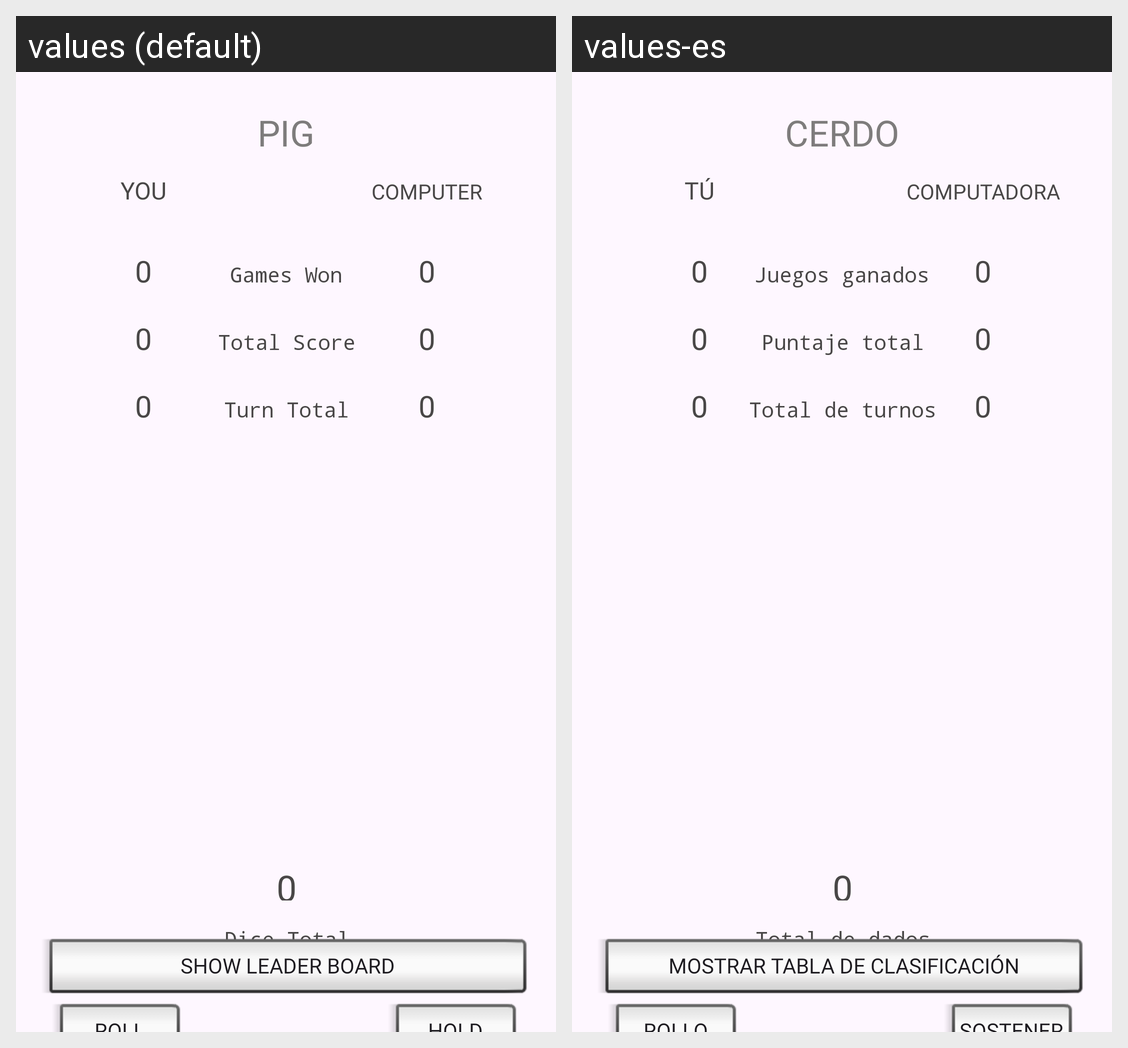

Translations of the strings shown on this Android screen, per locale in the grid:
Android screen res/layout/activity_main.xml rendered under 2 locales, left to right: values (default), values-es. Device: Nexus 5 (rendered at 1080×1920; each locale shown at half size, 540×960, under a caption strip naming it); theme Theme.PigDiceRollingGame.
Strings drawn on this screen, with the default value and each locale's value (text and hints the layout hard-codes, and strings that could not be matched under every locale, appear in the picture but are not listed):

show_leaderboard
  values: Show Leader Board
  values-es: mostrar tabla de clasificación

computer_games_value
  values: 0
  values-es: 0

computer_total_score_value
  values: 0
  values-es: 0

computer_turn_total_value
  values: 0
  values-es: 0

pig
  values: PIG
  values-es: CERDO

you
  values: YOU
  values-es: TÚ

computer
  values: COMPUTER
  values-es: COMPUTADORA

player_games_value
  values: 0
  values-es: 0

player_total_score_value
  values: 0
  values-es: 0

player_turn_total_value
  values: 0
  values-es: 0

games_won
  values: Games Won
  values-es: Juegos ganados

total_score
  values: Total Score
  values-es: Puntaje total

turn_total
  values: Turn Total
  values-es: Total de turnos

current_roll_value
  values: 0
  values-es: 0

dice_total
  values: Dice Total
  values-es: Total de dados
